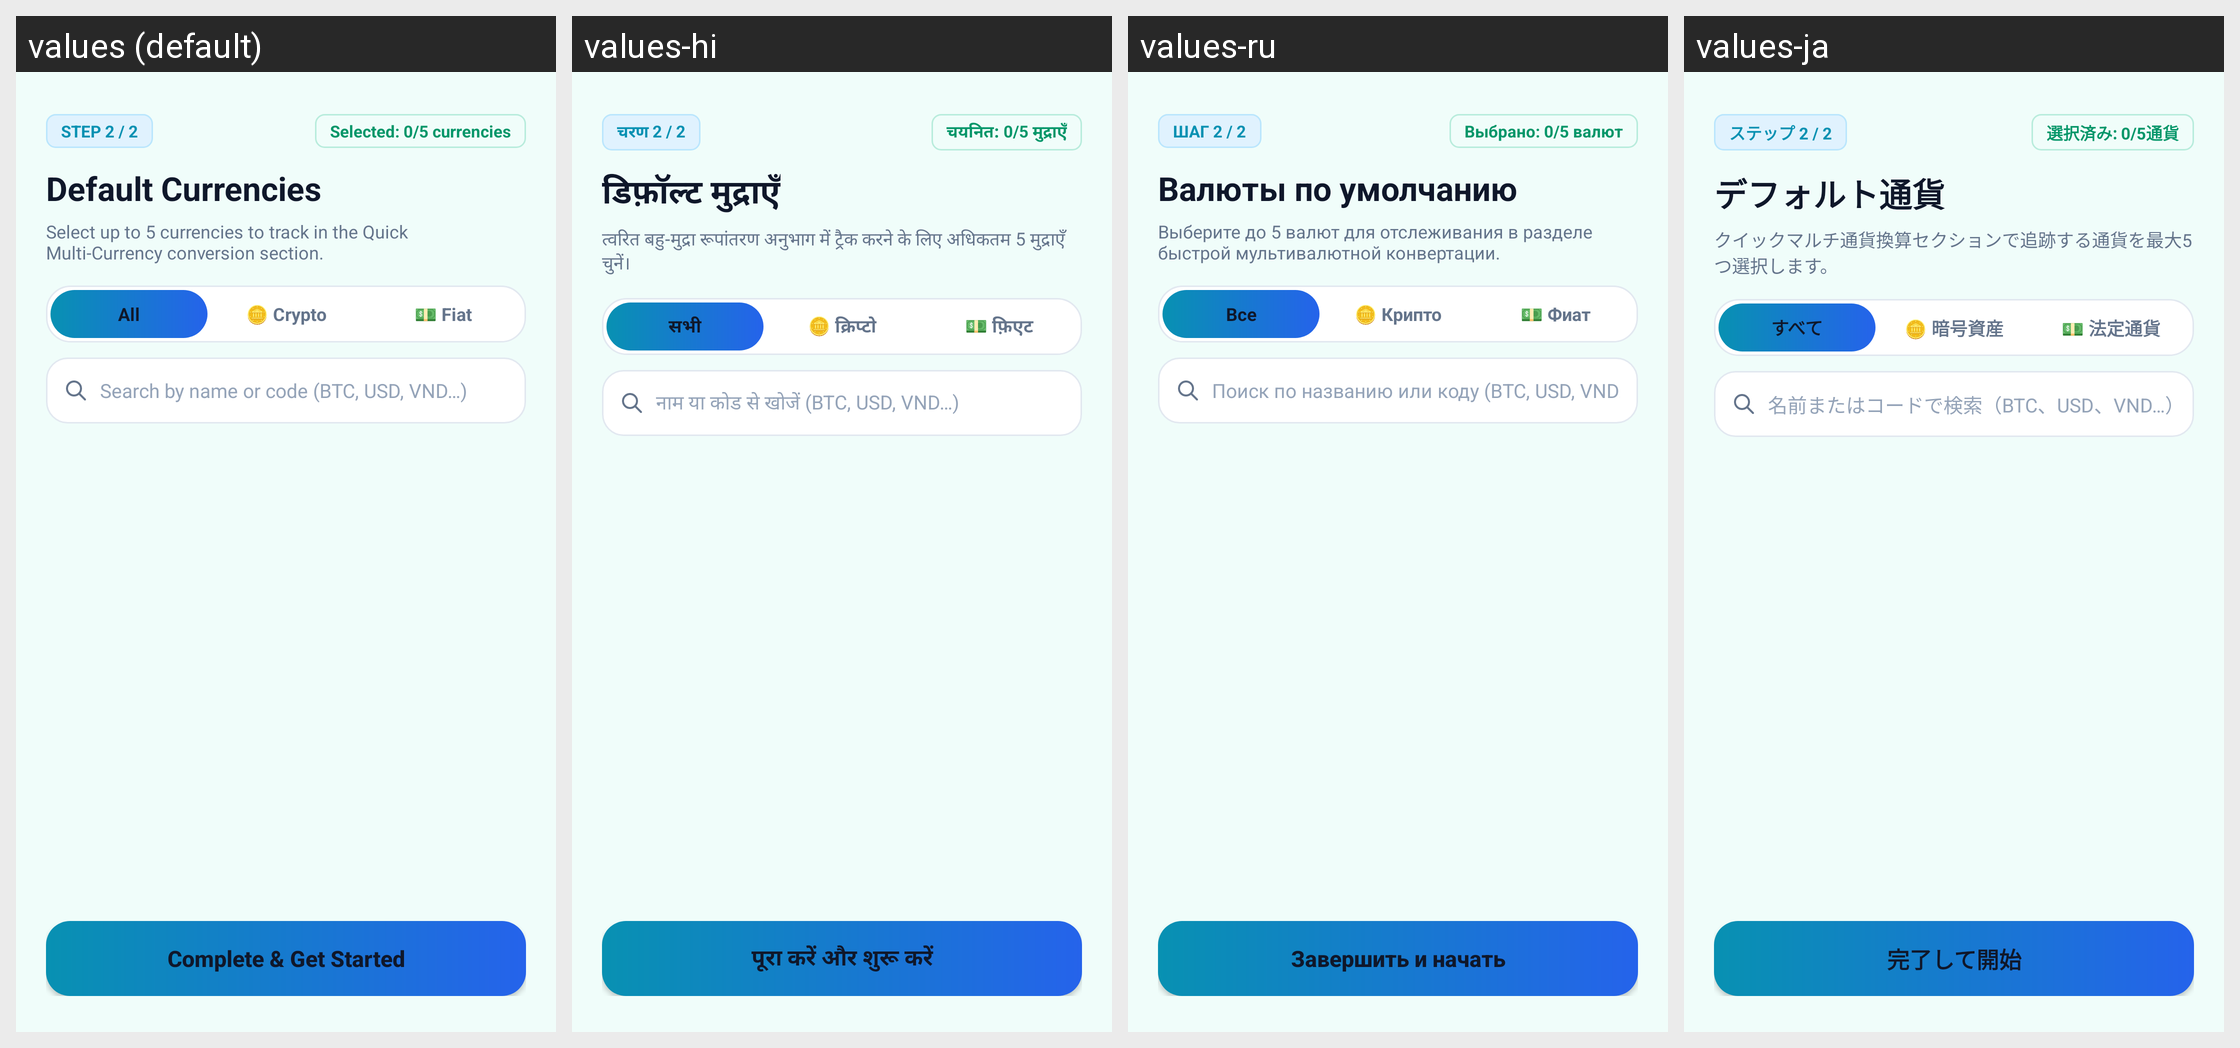

For this localized Android screen grid, give each drawn string resource with its value in every locale shown.
Android screen res/layout/fragment_onboarding_currencies.xml rendered under 4 locales, left to right: values (default), values-hi, values-ru, values-ja. Device: Nexus 5 (rendered at 1080×1920; each locale shown at half size, 540×960, under a caption strip naming it); theme Theme.Currency.
Other locales in the repository, not shown: values-ar, values-bn, values-de, values-es, values-fr, values-id, values-ko, values-pt, values-pt-rBR, values-tr, values-vi, values-zh-rCN, values-zh-rTW.
Strings drawn on this screen, with the default value and each locale's value (text and hints the layout hard-codes, and strings that could not be matched under every locale, appear in the picture but are not listed):

step_2_of_2
  values: STEP 2 / 2
  values-hi: चरण 2 / 2
  values-ru: ШАГ 2 / 2
  values-ja: ステップ 2 / 2

selected_count_placeholder
  values: Selected: 0/5 currencies
  values-hi: चयनित: 0/5 मुद्राएँ
  values-ru: Выбрано: 0/5 валют
  values-ja: 選択済み: 0/5通貨

default_currencies_title
  values: Default Currencies
  values-hi: डिफ़ॉल्ट मुद्राएँ
  values-ru: Валюты по умолчанию
  values-ja: デフォルト通貨

default_currencies_desc
  values: Select up to 5 currencies to track in the Quick Multi-Currency conversion section.
  values-hi: त्वरित बहु-मुद्रा रूपांतरण अनुभाग में ट्रैक करने के लिए अधिकतम 5 मुद्राएँ चुनें।
  values-ru: Выберите до 5 валют для отслеживания в разделе быстрой мультивалютной конвертации.
  values-ja: クイックマルチ通貨換算セクションで追跡する通貨を最大5つ選択します。

all
  values: All
  values-hi: सभी
  values-ru: Все
  values-ja: すべて

fiat_category
  values: 💵 Fiat
  values-hi: 💵 फ़िएट
  values-ru: 💵 Фиат
  values-ja: 💵 法定通貨

search_currency
  values: Search by name or code (BTC, USD, VND…)
  values-hi: नाम या कोड से खोजें (BTC, USD, VND…)
  values-ru: Поиск по названию или коду (BTC, USD, VND…)
  values-ja: 名前またはコードで検索（BTC、USD、VND…）

complete_and_start
  values: Complete & Get Started
  values-hi: पूरा करें और शुरू करें
  values-ru: Завершить и начать
  values-ja: 完了して開始
